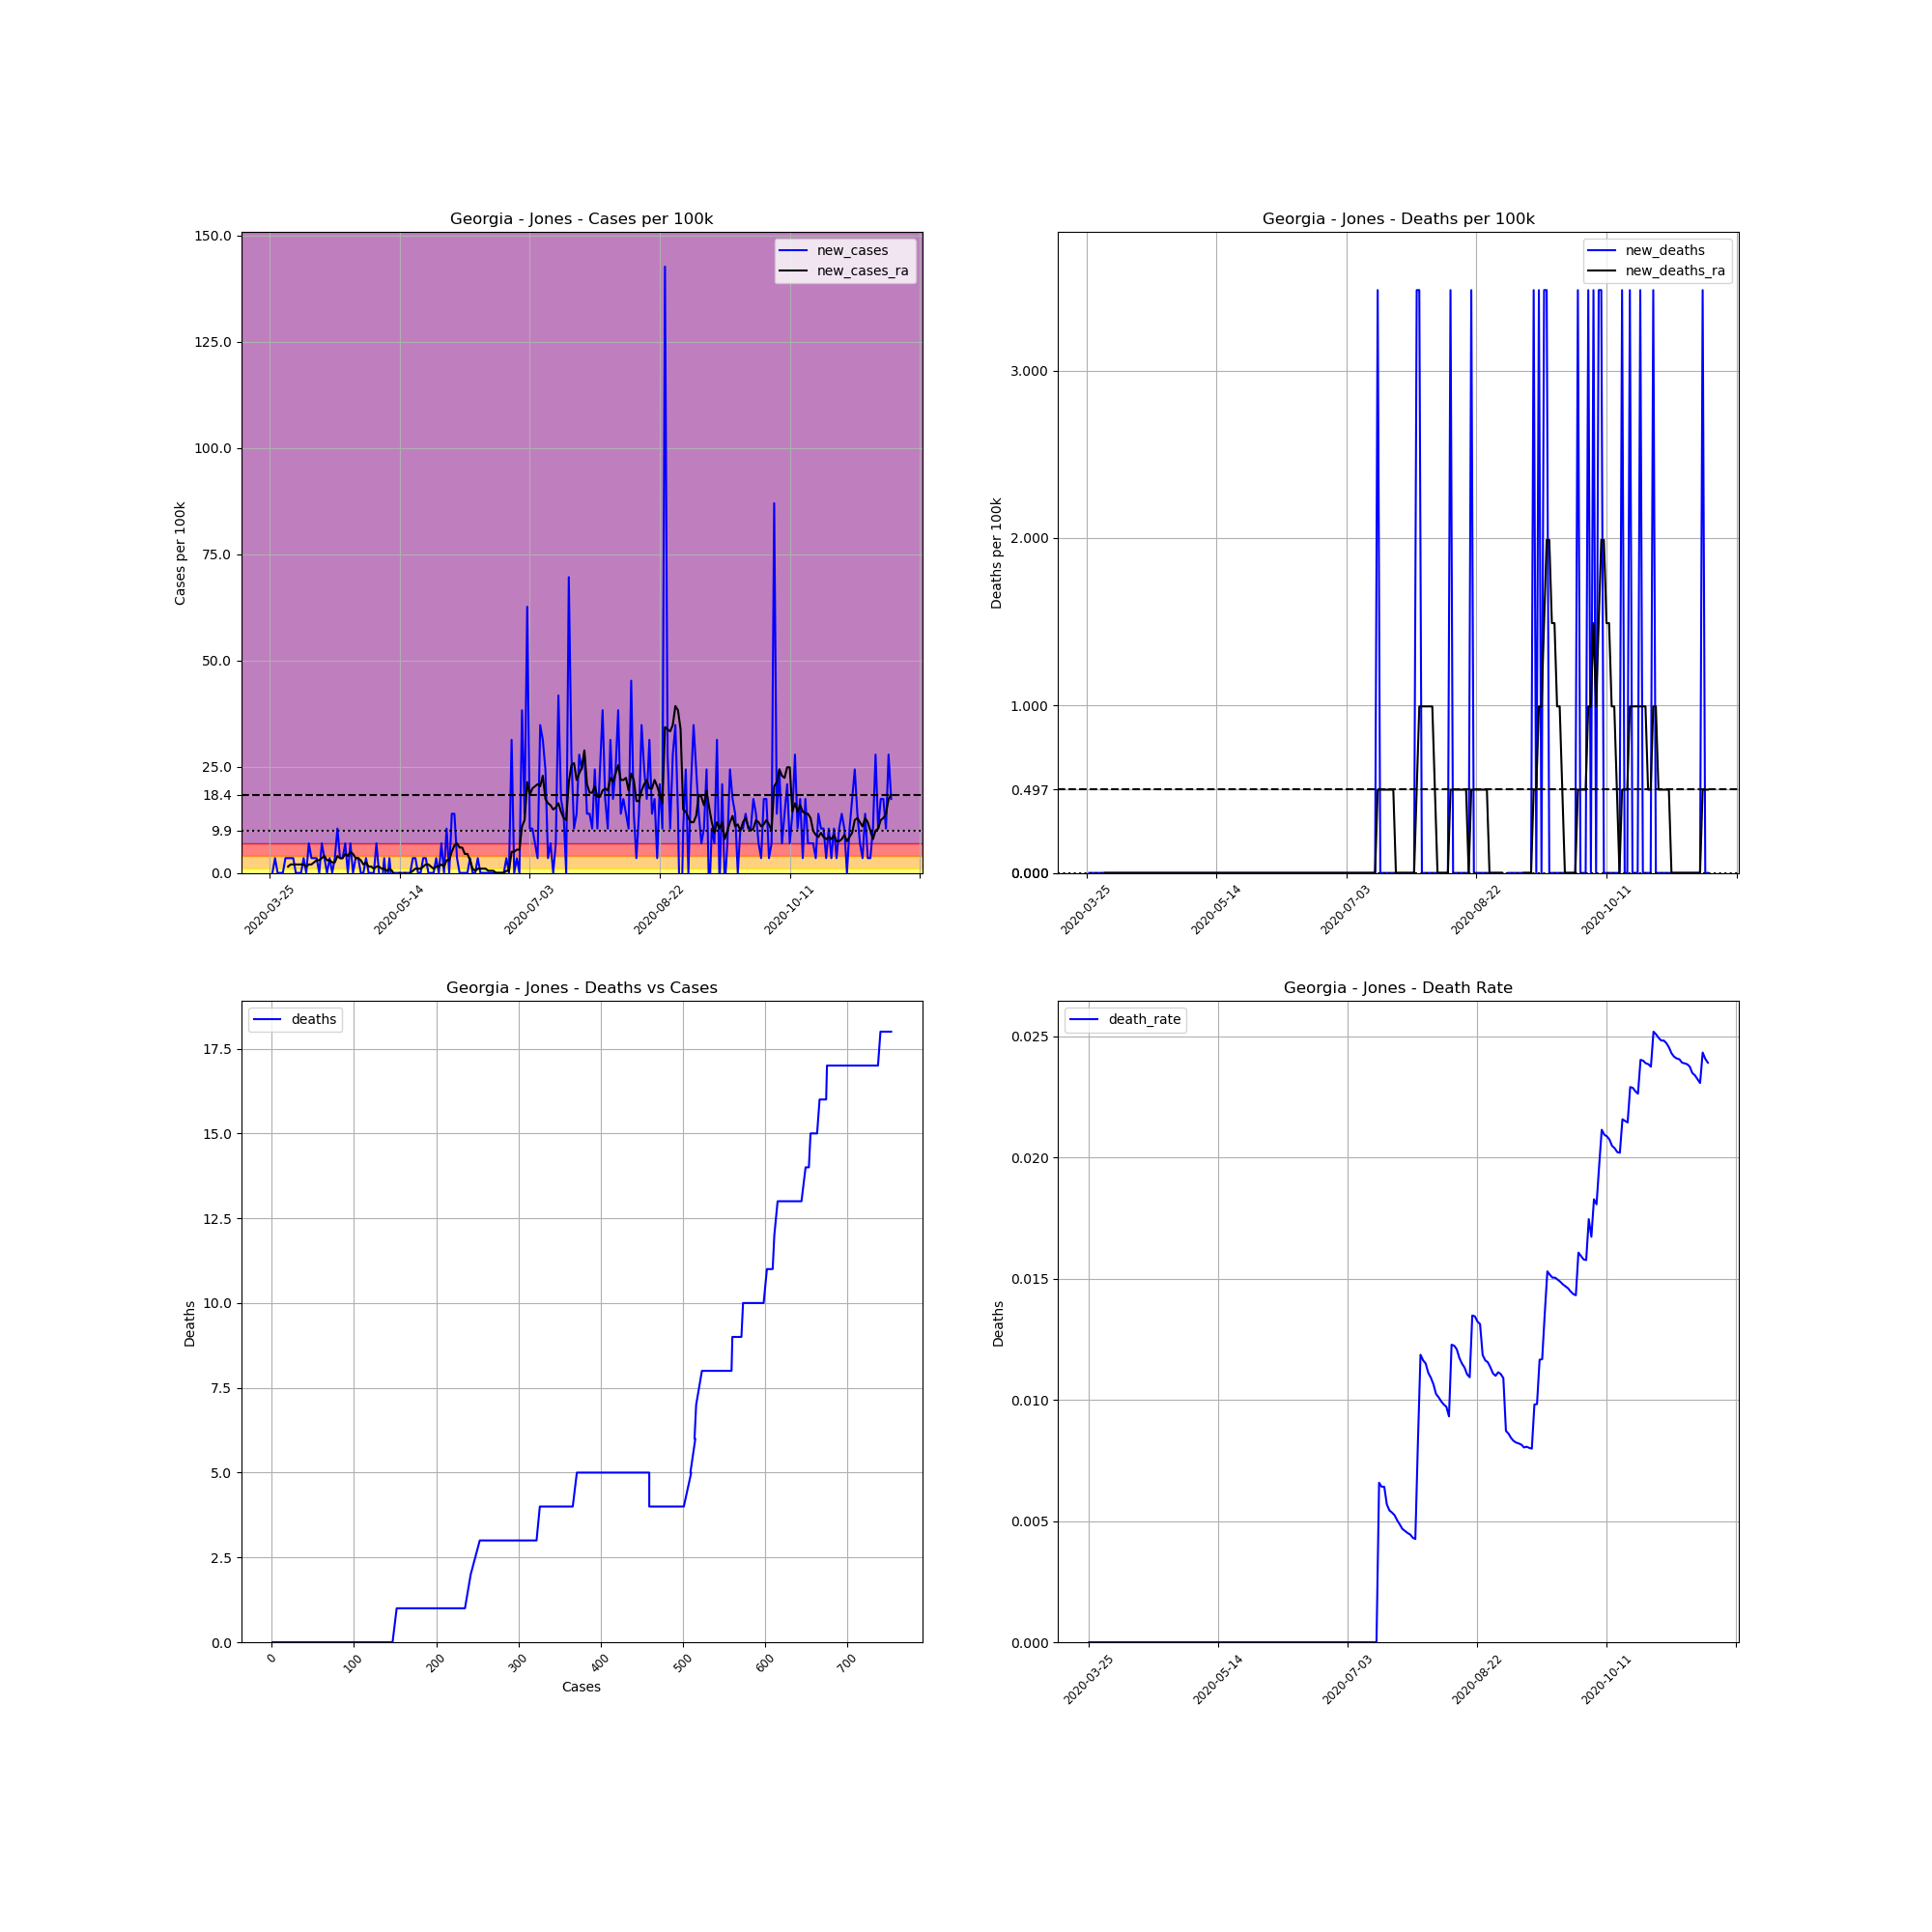

The table this chart was drawn from, first rows:
, date, county, state, fips, cases, deaths, COUNTY, STNAME, CTYNAME, POPESTIMATE2019, cases_per_100k, deaths_per_100k, death_rate, new_cases, new_deaths, new_cases_ra, new_deaths_ra
334883, 2020-03-25, Jones, Georgia, 13169, 1, 0, 169, Georgia, Jones, 28735, 3.48, 0.0, 0.0, , , , 
334884, 2020-03-26, Jones, Georgia, 13169, 1, 0, 169, Georgia, Jones, 28735, 3.48, 0.0, 0.0, 0.0, 0.0, , 
334885, 2020-03-27, Jones, Georgia, 13169, 2, 0, 169, Georgia, Jones, 28735, 6.96, 0.0, 0.0, 3.48, 0.0, , 
334886, 2020-03-28, Jones, Georgia, 13169, 2, 0, 169, Georgia, Jones, 28735, 6.96, 0.0, 0.0, 0.0, 0.0, , 
334887, 2020-03-29, Jones, Georgia, 13169, 2, 0, 169, Georgia, Jones, 28735, 6.96, 0.0, 0.0, 0.0, 0.0, , 
334888, 2020-03-30, Jones, Georgia, 13169, 2, 0, 169, Georgia, Jones, 28735, 6.96, 0.0, 0.0, 0.0, 0.0, , 
334889, 2020-03-31, Jones, Georgia, 13169, 3, 0, 169, Georgia, Jones, 28735, 10.44, 0.0, 0.0, 3.48, 0.0, , 
334890, 2020-04-01, Jones, Georgia, 13169, 4, 0, 169, Georgia, Jones, 28735, 13.92, 0.0, 0.0, 3.48, 0.0, 1.491, 0.0
334891, 2020-04-02, Jones, Georgia, 13169, 5, 0, 169, Georgia, Jones, 28735, 17.4, 0.0, 0.0, 3.48, 0.0, 1.989, 0.0
334892, 2020-04-03, Jones, Georgia, 13169, 6, 0, 169, Georgia, Jones, 28735, 20.88, 0.0, 0.0, 3.48, 0.0, 1.989, 0.0
334893, 2020-04-04, Jones, Georgia, 13169, 6, 0, 169, Georgia, Jones, 28735, 20.88, 0.0, 0.0, 0.0, 0.0, 1.989, 0.0
334894, 2020-04-05, Jones, Georgia, 13169, 6, 0, 169, Georgia, Jones, 28735, 20.88, 0.0, 0.0, 0.0, 0.0, 1.989, 0.0
334895, 2020-04-06, Jones, Georgia, 13169, 6, 0, 169, Georgia, Jones, 28735, 20.88, 0.0, 0.0, 0.0, 0.0, 1.989, 0.0
334896, 2020-04-07, Jones, Georgia, 13169, 7, 0, 169, Georgia, Jones, 28735, 24.36, 0.0, 0.0, 3.48, 0.0, 1.989, 0.0
334897, 2020-04-08, Jones, Georgia, 13169, 7, 0, 169, Georgia, Jones, 28735, 24.36, 0.0, 0.0, 0.0, 0.0, 1.491, 0.0
334898, 2020-04-09, Jones, Georgia, 13169, 9, 0, 169, Georgia, Jones, 28735, 31.32, 0.0, 0.0, 6.96, 0.0, 1.989, 0.0
334899, 2020-04-10, Jones, Georgia, 13169, 10, 0, 169, Georgia, Jones, 28735, 34.8, 0.0, 0.0, 3.48, 0.0, 1.989, 0.0
334900, 2020-04-11, Jones, Georgia, 13169, 11, 0, 169, Georgia, Jones, 28735, 38.28, 0.0, 0.0, 3.48, 0.0, 2.486, 0.0
334901, 2020-04-12, Jones, Georgia, 13169, 12, 0, 169, Georgia, Jones, 28735, 41.76, 0.0, 0.0, 3.48, 0.0, 2.983, 0.0
334902, 2020-04-13, Jones, Georgia, 13169, 12, 0, 169, Georgia, Jones, 28735, 41.76, 0.0, 0.0, 0.0, 0.0, 2.983, 0.0
334903, 2020-04-14, Jones, Georgia, 13169, 14, 0, 169, Georgia, Jones, 28735, 48.72, 0.0, 0.0, 6.96, 0.0, 3.48, 0.0
334904, 2020-04-15, Jones, Georgia, 13169, 15, 0, 169, Georgia, Jones, 28735, 52.2, 0.0, 0.0, 3.48, 0.0, 3.977, 0.0
334905, 2020-04-16, Jones, Georgia, 13169, 15, 0, 169, Georgia, Jones, 28735, 52.2, 0.0, 0.0, 0.0, 0.0, 2.983, 0.0
334906, 2020-04-17, Jones, Georgia, 13169, 16, 0, 169, Georgia, Jones, 28735, 55.68, 0.0, 0.0, 3.48, 0.0, 2.983, 0.0
334907, 2020-04-18, Jones, Georgia, 13169, 16, 0, 169, Georgia, Jones, 28735, 55.68, 0.0, 0.0, 0.0, 0.0, 2.486, 0.0
334908, 2020-04-19, Jones, Georgia, 13169, 17, 0, 169, Georgia, Jones, 28735, 59.16, 0.0, 0.0, 3.48, 0.0, 2.486, 0.0
334909, 2020-04-20, Jones, Georgia, 13169, 20, 0, 169, Georgia, Jones, 28735, 69.6, 0.0, 0.0, 10.44, 0.0, 3.977, 0.0
334910, 2020-04-21, Jones, Georgia, 13169, 21, 0, 169, Georgia, Jones, 28735, 73.08, 0.0, 0.0, 3.48, 0.0, 3.48, 0.0
334911, 2020-04-22, Jones, Georgia, 13169, 22, 0, 169, Georgia, Jones, 28735, 76.56, 0.0, 0.0, 3.48, 0.0, 3.48, 0.0
334912, 2020-04-23, Jones, Georgia, 13169, 24, 0, 169, Georgia, Jones, 28735, 83.52, 0.0, 0.0, 6.96, 0.0, 4.474, 0.0
334913, 2020-04-24, Jones, Georgia, 13169, 24, 0, 169, Georgia, Jones, 28735, 83.52, 0.0, 0.0, 0.0, 0.0, 3.977, 0.0
334914, 2020-04-25, Jones, Georgia, 13169, 26, 0, 169, Georgia, Jones, 28735, 90.48, 0.0, 0.0, 6.96, 0.0, 4.972, 0.0
334915, 2020-04-26, Jones, Georgia, 13169, 26, 0, 169, Georgia, Jones, 28735, 90.48, 0.0, 0.0, 0.0, 0.0, 4.474, 0.0
334916, 2020-04-27, Jones, Georgia, 13169, 27, 0, 169, Georgia, Jones, 28735, 93.96, 0.0, 0.0, 3.48, 0.0, 3.48, 0.0
334917, 2020-04-28, Jones, Georgia, 13169, 28, 0, 169, Georgia, Jones, 28735, 97.44, 0.0, 0.0, 3.48, 0.0, 3.48, 0.0
334918, 2020-04-29, Jones, Georgia, 13169, 28, 0, 169, Georgia, Jones, 28735, 97.44, 0.0, 0.0, 0.0, 0.0, 2.983, 0.0
334919, 2020-04-30, Jones, Georgia, 13169, 28, 0, 169, Georgia, Jones, 28735, 97.44, 0.0, 0.0, 0.0, 0.0, 1.989, 0.0
334920, 2020-05-01, Jones, Georgia, 13169, 29, 0, 169, Georgia, Jones, 28735, 100.9, 0.0, 0.0, 3.48, 0.0, 2.486, 0.0
334921, 2020-05-02, Jones, Georgia, 13169, 29, 0, 169, Georgia, Jones, 28735, 100.9, 0.0, 0.0, 0.0, 0.0, 1.491, 0.0
334922, 2020-05-03, Jones, Georgia, 13169, 29, 0, 169, Georgia, Jones, 28735, 100.9, 0.0, 0.0, 0.0, 0.0, 1.491, 0.0
334923, 2020-05-04, Jones, Georgia, 13169, 29, 0, 169, Georgia, Jones, 28735, 100.9, 0.0, 0.0, 0.0, 0.0, 0.9943, 0.0
334924, 2020-05-05, Jones, Georgia, 13169, 31, 0, 169, Georgia, Jones, 28735, 107.9, 0.0, 0.0, 6.96, 0.0, 1.491, 0.0
334925, 2020-05-06, Jones, Georgia, 13169, 31, 0, 169, Georgia, Jones, 28735, 107.9, 0.0, 0.0, 0.0, 0.0, 1.491, 0.0
334926, 2020-05-07, Jones, Georgia, 13169, 30, 0, 169, Georgia, Jones, 28735, 104.4, 0.0, 0.0, -3.48, 0.0, 0.9943, 0.0
334927, 2020-05-08, Jones, Georgia, 13169, 31, 0, 169, Georgia, Jones, 28735, 107.9, 0.0, 0.0, 3.48, 0.0, 0.9943, 0.0
334928, 2020-05-09, Jones, Georgia, 13169, 30, 0, 169, Georgia, Jones, 28735, 104.4, 0.0, 0.0, -3.48, 0.0, 0.4972, 0.0
334929, 2020-05-10, Jones, Georgia, 13169, 31, 0, 169, Georgia, Jones, 28735, 107.9, 0.0, 0.0, 3.48, 0.0, 0.9943, 0.0
334930, 2020-05-11, Jones, Georgia, 13169, 30, 0, 169, Georgia, Jones, 28735, 104.4, 0.0, 0.0, -3.48, 0.0, 0.4972, 0.0
334931, 2020-05-12, Jones, Georgia, 13169, 30, 0, 169, Georgia, Jones, 28735, 104.4, 0.0, 0.0, 0.0, 0.0, -0.4972, 0.0
334932, 2020-05-13, Jones, Georgia, 13169, 30, 0, 169, Georgia, Jones, 28735, 104.4, 0.0, 0.0, 0.0, 0.0, -0.4972, 0.0
334933, 2020-05-14, Jones, Georgia, 13169, 30, 0, 169, Georgia, Jones, 28735, 104.4, 0.0, 0.0, 0.0, 0.0, 0.0, 0.0
334934, 2020-05-15, Jones, Georgia, 13169, 30, 0, 169, Georgia, Jones, 28735, 104.4, 0.0, 0.0, 0.0, 0.0, -0.4972, 0.0
334935, 2020-05-16, Jones, Georgia, 13169, 30, 0, 169, Georgia, Jones, 28735, 104.4, 0.0, 0.0, 0.0, 0.0, 0.0, 0.0
334936, 2020-05-17, Jones, Georgia, 13169, 30, 0, 169, Georgia, Jones, 28735, 104.4, 0.0, 0.0, 0.0, 0.0, -0.4972, 0.0
334937, 2020-05-18, Jones, Georgia, 13169, 30, 0, 169, Georgia, Jones, 28735, 104.4, 0.0, 0.0, 0.0, 0.0, 0.0, 0.0
334938, 2020-05-19, Jones, Georgia, 13169, 31, 0, 169, Georgia, Jones, 28735, 107.9, 0.0, 0.0, 3.48, 0.0, 0.4972, 0.0
334939, 2020-05-20, Jones, Georgia, 13169, 32, 0, 169, Georgia, Jones, 28735, 111.4, 0.0, 0.0, 3.48, 0.0, 0.9943, 0.0
334940, 2020-05-21, Jones, Georgia, 13169, 32, 0, 169, Georgia, Jones, 28735, 111.4, 0.0, 0.0, 0.0, 0.0, 0.9943, 0.0
334941, 2020-05-22, Jones, Georgia, 13169, 32, 0, 169, Georgia, Jones, 28735, 111.4, 0.0, 0.0, 0.0, 0.0, 0.9943, 0.0
334942, 2020-05-23, Jones, Georgia, 13169, 33, 0, 169, Georgia, Jones, 28735, 114.8, 0.0, 0.0, 3.48, 0.0, 1.491, 0.0
... 180 more rows
